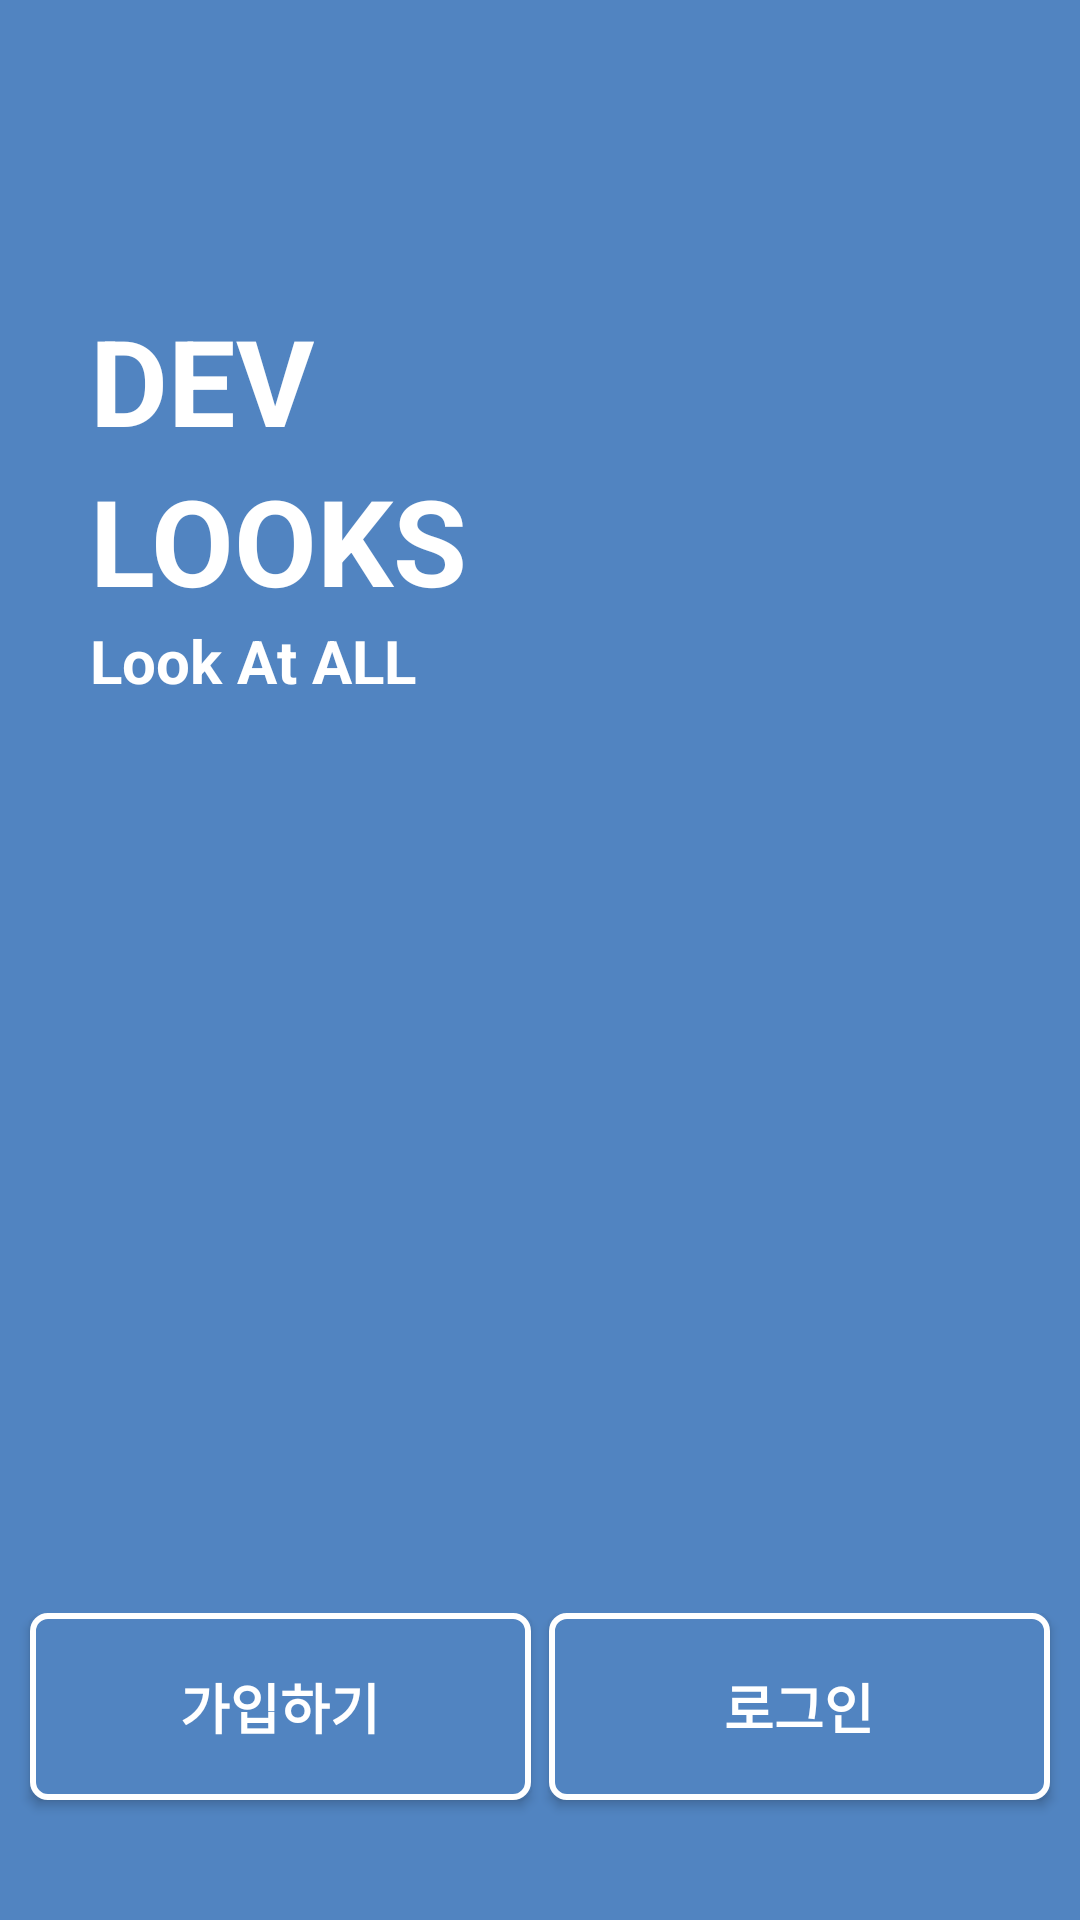

Android layout source for this screen:
<!-- AndroidManifest.xml: activity theme AppTheme.NoActionBarNoTitle -->
<!-- res/layout/activity_init.xml -->
<?xml version="1.0" encoding="utf-8"?>
<RelativeLayout xmlns:android="http://schemas.android.com/apk/res/android"
    android:layout_width="match_parent"
    android:layout_height="match_parent"
    android:background="@color/colorPrimary">

    <LinearLayout
        android:layout_width="wrap_content"
        android:layout_height="wrap_content"
        android:layout_alignParentStart="true"
        android:orientation="vertical">

        <TextView
            style="@style/InitTextView"
            android:textSize="40sp"
            android:layout_marginTop="@dimen/init_text_view_margin_top"
            android:text="@string/init_header_first" />

        <TextView
            style="@style/InitTextView"
            android:textSize="40sp"
            android:text="@string/init_header_second" />

        <TextView
            style="@style/InitTextView"
            android:textSize="20sp"
            android:text="@string/init_header_third" />
    </LinearLayout>

    <LinearLayout
        android:layout_width="match_parent"
        android:layout_height="wrap_content"
        android:layout_alignParentBottom="true"
        android:orientation="horizontal">

        <Button
            android:id="@+id/goRegisterActivity"
            style="@style/InitButton"
            android:layout_marginEnd="3dp"
            android:layout_marginStart="10dp"
            android:layout_weight="0.5"
            android:text="@string/register" />

        <Button
            android:id="@+id/goLoginActivity"
            style="@style/InitButton"
            android:layout_marginEnd="10dp"
            android:layout_marginStart="3dp"
            android:layout_weight="0.5"
            android:text="@string/login" />
    </LinearLayout>
</RelativeLayout>
<!-- resources referenced by this layout -->
<resources>
  <color name="colorPrimary">#5184c1</color>
  <dimen name="init_text_view_margin_top">100dp</dimen>
  <string name="init_header_first">DEV</string>
  <string name="init_header_second">LOOKS</string>
  <string name="init_header_third">Look At ALL</string>
  <string name="login">로그인</string>
  <string name="register">가입하기</string>
  <style name="InitButton">
          <item name="android:layout_width">0dp</item>
          <item name="android:layout_height">wrap_content</item>
          <item name="android:textSize">18sp</item>
          <item name="android:textColor">@color/white</item>
          <item name="android:textStyle">bold</item>
          <item name="android:padding">18dp</item>
          <item name="android:background">@drawable/attr_toast</item>
          <item name="android:layout_marginBottom">@dimen/init_button_margin</item>
      </style>
  <style name="InitTextView">
          <item name="android:layout_width">wrap_content</item>
          <item name="android:layout_height">wrap_content</item>
          <item name="android:textColor">@color/white</item>
          <item name="android:textStyle">bold</item>
          <item name="android:layout_marginStart">@dimen/init_text_view_margin_start</item>
      </style>
  <style name="AppTheme.NoActionBarNoTitle">
          <item name="windowActionBar">false</item>
          <item name="windowNoTitle">true</item>
      </style>
  <color name="white">#FFFFFF</color>
  <!-- drawable attr_toast (drawable) -->
  <?xml version="1.0" encoding="utf-8"?>
  <shape xmlns:android="http://schemas.android.com/apk/res/android">
      <stroke
          android:width="2dp"
          android:color="@color/white" />
      <padding
          android:bottom="3dp"
          android:left="10dp"
          android:right="10dp"
          android:top="3dp" />
      <corners android:radius="5dp" />
      <gradient
          android:angle="-90"
          android:endColor="@color/colorPrimary"
          android:startColor="@color/colorPrimary" />
  </shape>
  <dimen name="init_button_margin">40dp</dimen>
  <dimen name="init_text_view_margin_start">30dp</dimen>
</resources>
